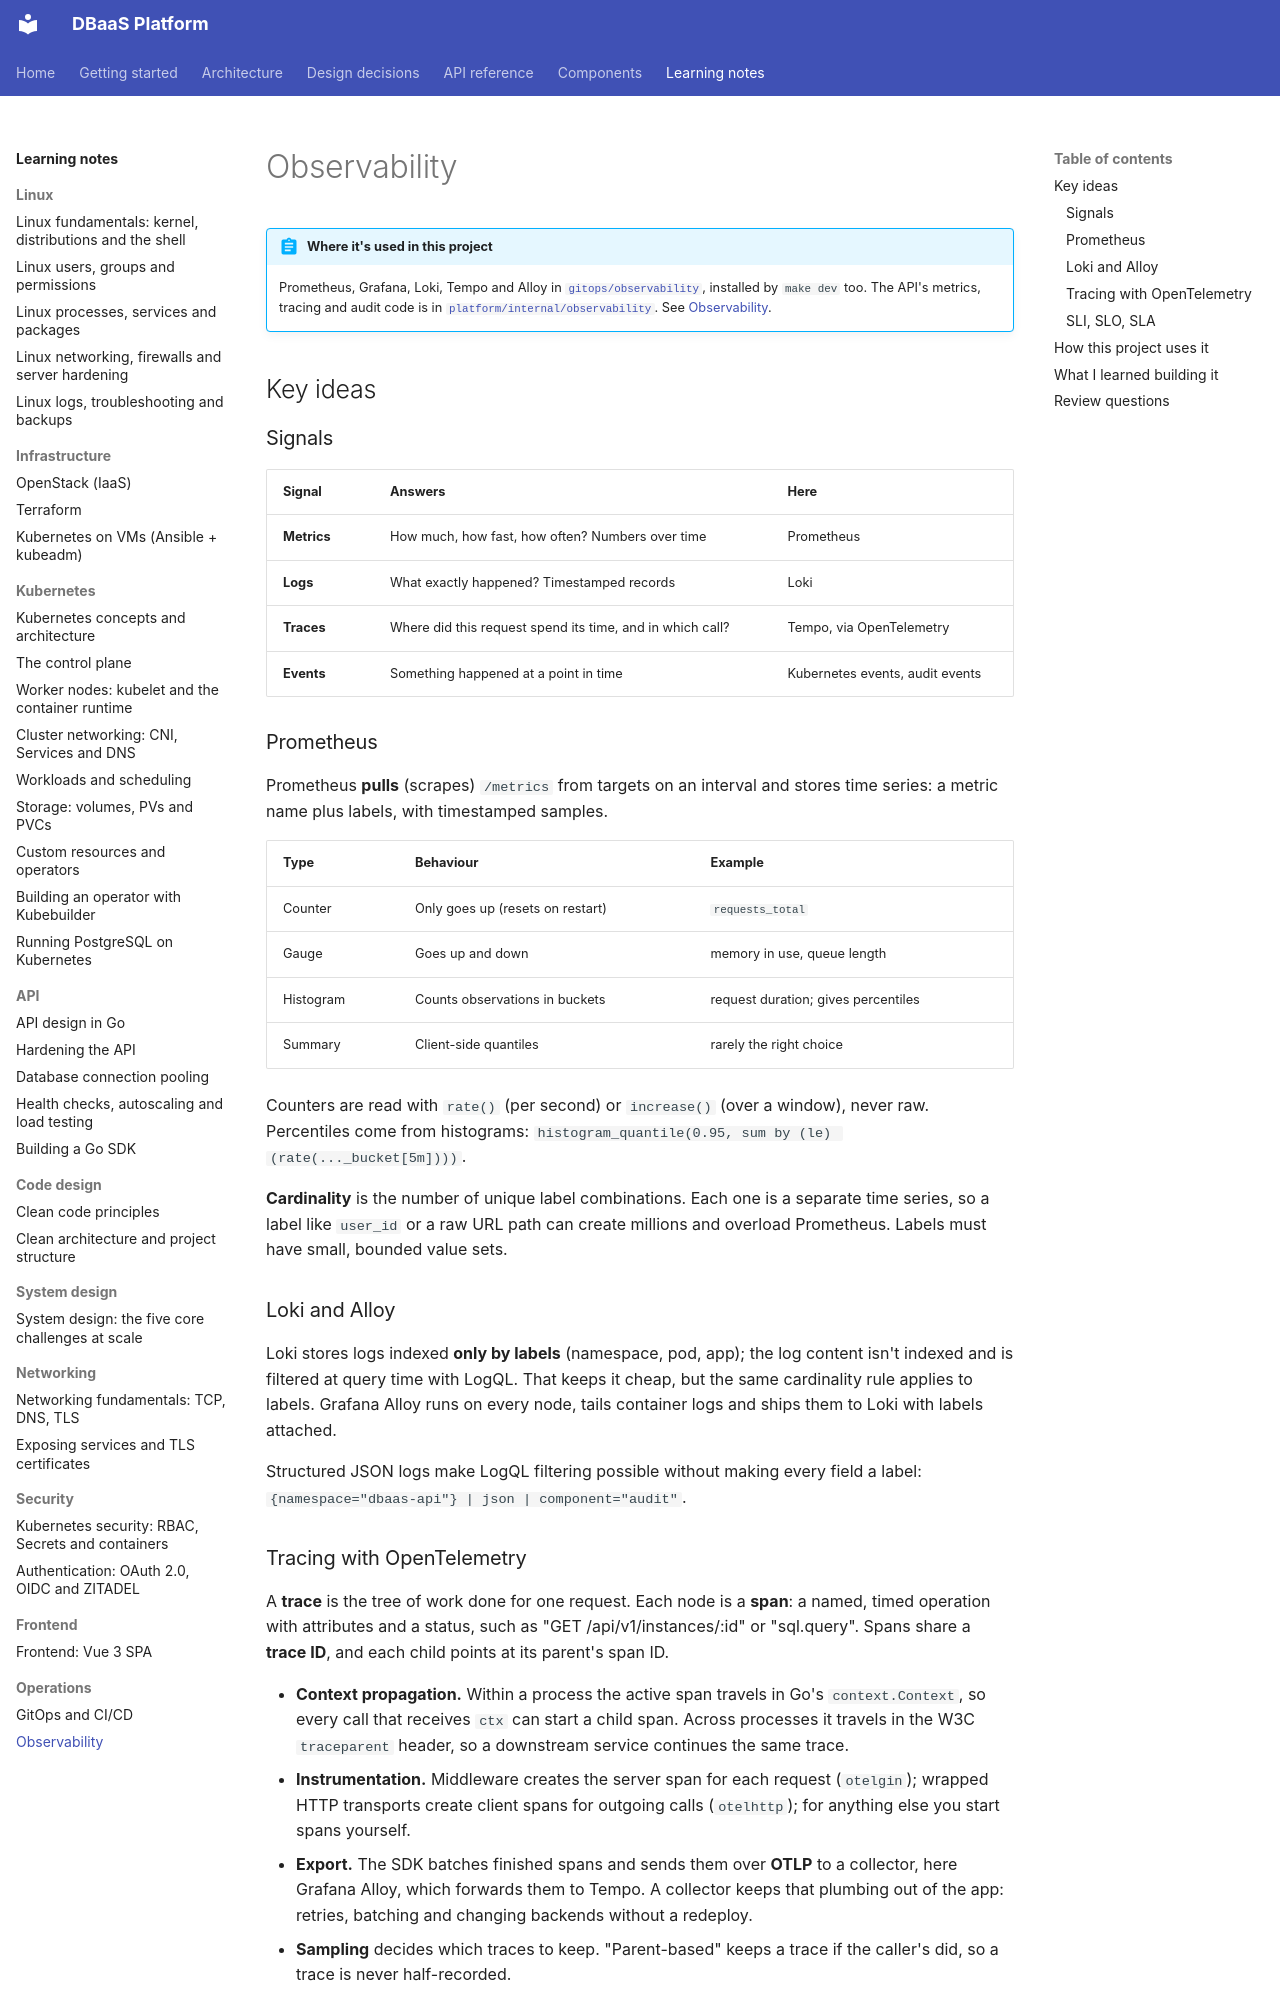

repository: foyez/dbaas-platform · page: notes/observability/index.html · generator: mkdocs

# Observability

!!! abstract "Where it's used in this project"
    Prometheus, Grafana, Loki, Tempo and Alloy in [`gitops/observability`](https://github.com/foyez/dbaas-platform/tree/main/gitops/observability), installed by `make dev` too. The API's metrics, tracing and audit code is in [`platform/internal/observability`](https://github.com/foyez/dbaas-platform/tree/main/platform/internal/observability). See [Observability](../components/observability.md).

## Key ideas

### Signals

| Signal | Answers | Here |
|---|---|---|
| **Metrics** | How much, how fast, how often? Numbers over time | Prometheus |
| **Logs** | What exactly happened? Timestamped records | Loki |
| **Traces** | Where did this request spend its time, and in which call? | Tempo, via OpenTelemetry |
| **Events** | Something happened at a point in time | Kubernetes events, audit events |

### Prometheus

Prometheus **pulls** (scrapes) `/metrics` from targets on an interval and stores time series: a metric name plus labels, with timestamped samples.

| Type | Behaviour | Example |
|---|---|---|
| Counter | Only goes up (resets on restart) | `requests_total` |
| Gauge | Goes up and down | memory in use, queue length |
| Histogram | Counts observations in buckets | request duration; gives percentiles |
| Summary | Client-side quantiles | rarely the right choice |

Counters are read with `rate()` (per second) or `increase()` (over a window), never raw. Percentiles come from histograms: `histogram_quantile(0.95, sum by (le) (rate(..._bucket[5m])))`.

**Cardinality** is the number of unique label combinations. Each one is a separate time series, so a label like `user_id` or a raw URL path can create millions and overload Prometheus. Labels must have small, bounded value sets.

### Loki and Alloy

Loki stores logs indexed **only by labels** (namespace, pod, app); the log content isn't indexed and is filtered at query time with LogQL. That keeps it cheap, but the same cardinality rule applies to labels. Grafana Alloy runs on every node, tails container logs and ships them to Loki with labels attached.

Structured JSON logs make LogQL filtering possible without making every field a label: `{namespace="dbaas-api"} | json | component="audit"`.
